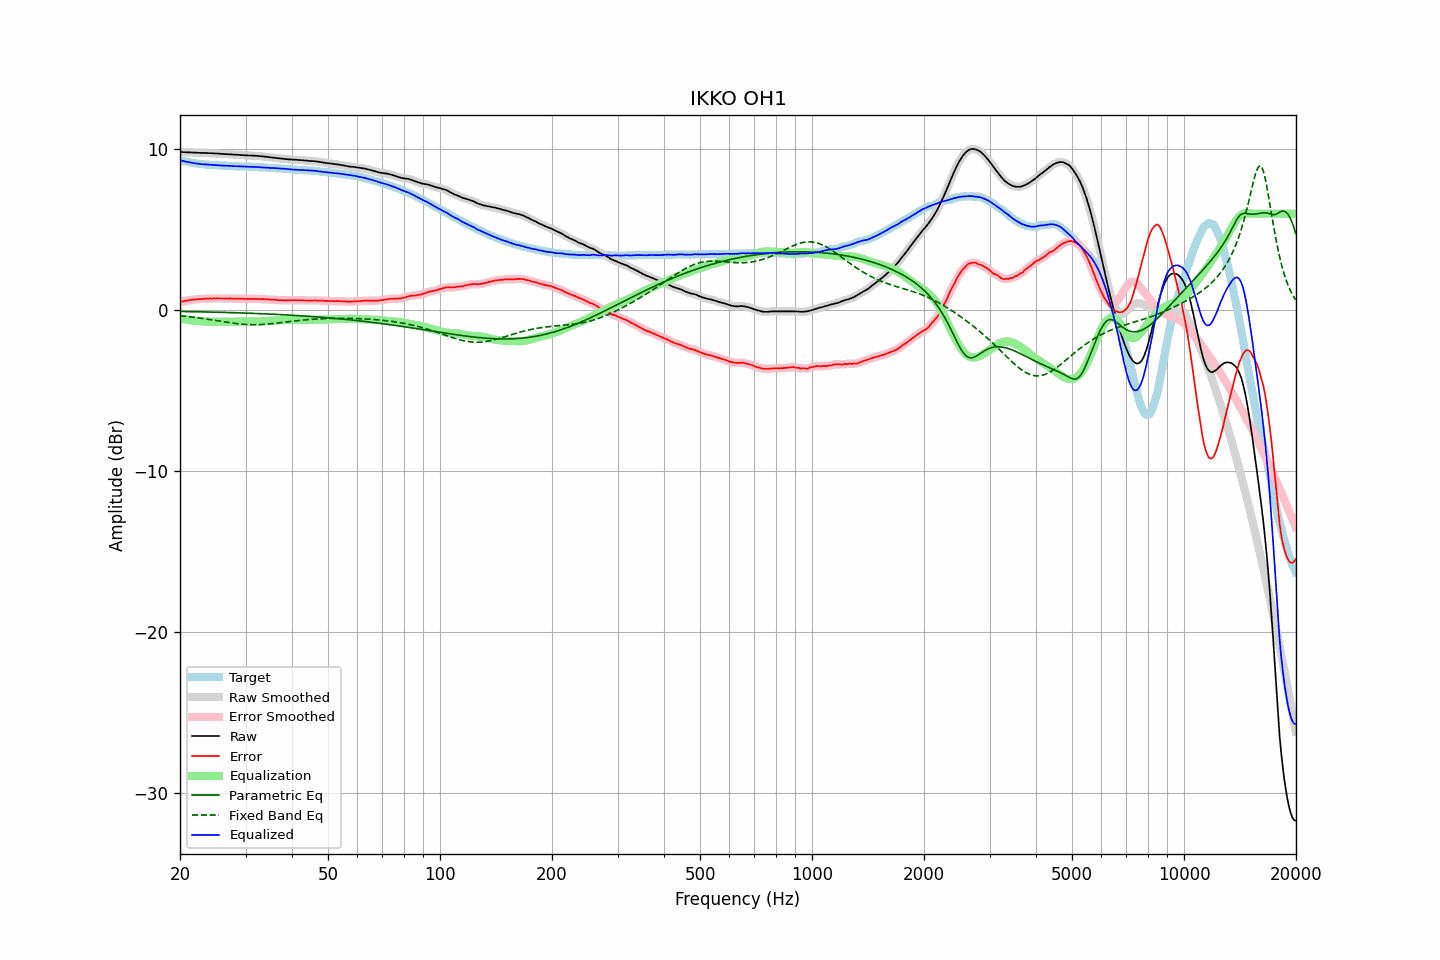

The data file committed next to this chart (first rows):
frequency, raw, error, smoothed, error_smoothed, equalization, parametric_eq, fixed_band_eq, equalized_raw, equalized_smoothed, target
20.00, 9.83, 0.51, 9.84, 0.51, -0.51, -0.08, -0.35, 9.32, 9.32, 9.32
20.20, 9.83, 0.54, 9.83, 0.53, -0.53, -0.08, -0.36, 9.30, 9.30, 9.29
20.40, 9.82, 0.55, 9.83, 0.55, -0.55, -0.09, -0.37, 9.27, 9.27, 9.27
20.61, 9.82, 0.57, 9.82, 0.57, -0.57, -0.09, -0.38, 9.25, 9.25, 9.25
20.81, 9.81, 0.58, 9.82, 0.58, -0.59, -0.09, -0.39, 9.23, 9.23, 9.23
21.02, 9.81, 0.60, 9.81, 0.60, -0.60, -0.09, -0.40, 9.21, 9.21, 9.21
21.23, 9.81, 0.62, 9.81, 0.62, -0.62, -0.09, -0.41, 9.19, 9.19, 9.19
21.44, 9.80, 0.63, 9.81, 0.64, -0.63, -0.09, -0.42, 9.17, 9.17, 9.17
21.66, 9.80, 0.65, 9.80, 0.65, -0.65, -0.10, -0.44, 9.16, 9.16, 9.15
21.87, 9.79, 0.65, 9.80, 0.66, -0.66, -0.10, -0.45, 9.14, 9.14, 9.14
22.09, 9.79, 0.67, 9.79, 0.67, -0.67, -0.10, -0.46, 9.13, 9.12, 9.12
22.31, 9.78, 0.67, 9.79, 0.68, -0.68, -0.10, -0.47, 9.11, 9.11, 9.11
22.54, 9.78, 0.68, 9.78, 0.68, -0.69, -0.10, -0.49, 9.10, 9.10, 9.10
22.76, 9.77, 0.69, 9.78, 0.69, -0.69, -0.11, -0.50, 9.08, 9.08, 9.09
22.99, 9.77, 0.70, 9.78, 0.70, -0.70, -0.11, -0.52, 9.07, 9.08, 9.08
23.22, 9.77, 0.71, 9.77, 0.71, -0.71, -0.11, -0.53, 9.07, 9.07, 9.07
23.45, 9.77, 0.72, 9.77, 0.71, -0.71, -0.11, -0.55, 9.06, 9.06, 9.06
23.69, 9.76, 0.72, 9.77, 0.72, -0.72, -0.12, -0.56, 9.05, 9.05, 9.05
23.92, 9.76, 0.72, 9.76, 0.72, -0.72, -0.12, -0.58, 9.04, 9.04, 9.05
24.16, 9.76, 0.73, 9.76, 0.72, -0.72, -0.12, -0.59, 9.04, 9.04, 9.03
24.40, 9.75, 0.72, 9.76, 0.72, -0.73, -0.12, -0.61, 9.03, 9.03, 9.03
24.65, 9.75, 0.73, 9.75, 0.73, -0.73, -0.12, -0.62, 9.03, 9.02, 9.02
24.89, 9.74, 0.72, 9.75, 0.73, -0.73, -0.13, -0.64, 9.02, 9.02, 9.02
25.14, 9.74, 0.73, 9.74, 0.73, -0.73, -0.13, -0.66, 9.02, 9.01, 9.01
25.39, 9.73, 0.73, 9.73, 0.73, -0.73, -0.13, -0.67, 9.01, 9.01, 9.00
25.65, 9.72, 0.72, 9.73, 0.73, -0.73, -0.13, -0.69, 9.00, 9.00, 9.00
25.91, 9.71, 0.72, 9.72, 0.72, -0.73, -0.14, -0.70, 8.99, 8.99, 8.99
26.16, 9.71, 0.73, 9.71, 0.72, -0.73, -0.14, -0.72, 8.99, 8.99, 8.99
26.43, 9.70, 0.72, 9.71, 0.72, -0.72, -0.14, -0.74, 8.98, 8.98, 8.99
26.69, 9.70, 0.73, 9.70, 0.72, -0.72, -0.15, -0.75, 8.98, 8.98, 8.98
26.96, 9.69, 0.72, 9.70, 0.72, -0.72, -0.15, -0.77, 8.97, 8.98, 8.98
27.23, 9.69, 0.73, 9.69, 0.72, -0.72, -0.15, -0.78, 8.97, 8.97, 8.96
27.50, 9.68, 0.72, 9.68, 0.72, -0.72, -0.15, -0.80, 8.96, 8.96, 8.96
27.77, 9.67, 0.71, 9.68, 0.72, -0.72, -0.16, -0.81, 8.95, 8.96, 8.96
28.05, 9.67, 0.72, 9.67, 0.72, -0.72, -0.16, -0.82, 8.96, 8.95, 8.95
28.33, 9.66, 0.71, 9.67, 0.72, -0.72, -0.16, -0.84, 8.95, 8.95, 8.95
28.62, 9.66, 0.72, 9.66, 0.72, -0.71, -0.17, -0.85, 8.95, 8.95, 8.95
28.90, 9.65, 0.72, 9.65, 0.71, -0.71, -0.17, -0.86, 8.94, 8.94, 8.94
29.19, 9.64, 0.71, 9.65, 0.71, -0.71, -0.17, -0.87, 8.94, 8.94, 8.94
29.48, 9.64, 0.71, 9.64, 0.71, -0.71, -0.18, -0.88, 8.94, 8.93, 8.93
29.78, 9.63, 0.70, 9.63, 0.70, -0.70, -0.18, -0.89, 8.93, 8.93, 8.93
30.08, 9.62, 0.69, 9.63, 0.70, -0.70, -0.18, -0.89, 8.92, 8.93, 8.93
30.38, 9.62, 0.70, 9.62, 0.70, -0.70, -0.19, -0.90, 8.92, 8.92, 8.92
30.68, 9.61, 0.70, 9.62, 0.70, -0.70, -0.19, -0.90, 8.91, 8.92, 8.92
30.99, 9.61, 0.70, 9.61, 0.70, -0.70, -0.19, -0.91, 8.91, 8.91, 8.92
31.30, 9.61, 0.70, 9.61, 0.70, -0.70, -0.20, -0.91, 8.91, 8.91, 8.91
31.61, 9.60, 0.70, 9.61, 0.70, -0.70, -0.20, -0.91, 8.90, 8.91, 8.90
31.93, 9.60, 0.70, 9.60, 0.70, -0.70, -0.21, -0.91, 8.91, 8.90, 8.90
32.24, 9.59, 0.70, 9.59, 0.70, -0.70, -0.21, -0.91, 8.90, 8.90, 8.90
32.57, 9.58, 0.70, 9.58, 0.69, -0.70, -0.21, -0.90, 8.89, 8.89, 8.89
32.89, 9.57, 0.69, 9.57, 0.69, -0.69, -0.22, -0.90, 8.88, 8.88, 8.88
33.22, 9.56, 0.68, 9.56, 0.69, -0.69, -0.22, -0.89, 8.88, 8.88, 8.88
33.55, 9.55, 0.69, 9.55, 0.68, -0.68, -0.23, -0.89, 8.87, 8.87, 8.87
33.89, 9.54, 0.68, 9.54, 0.68, -0.68, -0.23, -0.88, 8.87, 8.87, 8.87
34.23, 9.53, 0.67, 9.53, 0.67, -0.67, -0.24, -0.87, 8.86, 8.86, 8.86
34.57, 9.52, 0.67, 9.52, 0.67, -0.67, -0.24, -0.86, 8.86, 8.85, 8.85
34.92, 9.50, 0.66, 9.51, 0.66, -0.66, -0.24, -0.85, 8.84, 8.85, 8.85
35.27, 9.49, 0.65, 9.49, 0.65, -0.65, -0.25, -0.84, 8.84, 8.84, 8.84
35.62, 9.48, 0.65, 9.48, 0.65, -0.65, -0.25, -0.83, 8.84, 8.84, 8.83
35.97, 9.47, 0.65, 9.47, 0.64, -0.64, -0.26, -0.82, 8.83, 8.83, 8.83
... 635 more rows
